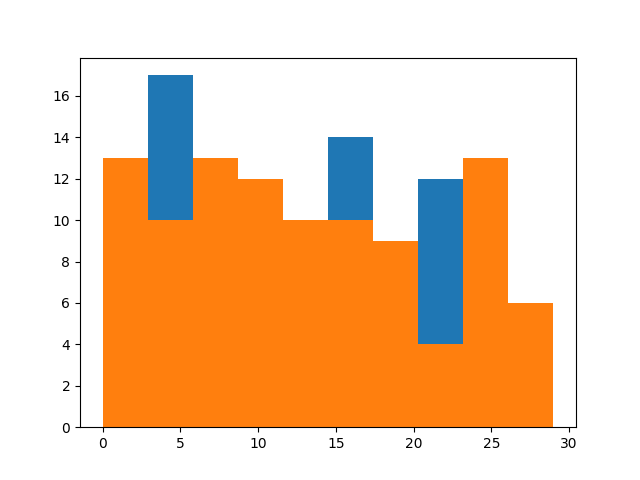

The table this chart was drawn from, first rows:
, a, b
0, 11, 0.2692
1, 26, 0.2692
2, 10, 0.2692
3, 20, 0.2692
4, 3, 0.2692
5, 23, 0.2692
6, 14, 0.2692
7, 8, 0.2692
8, 19, 0.2692
9, 18, 0.2692
10, 24, 0.2692
11, 16, 0.2692
12, 14, 0.2692
13, 25, 0.2692
14, 7, 0.2692
15, 2, 0.2692
16, 6, 0.2692
17, 10, 0.2692
18, 26, 0.2692
19, 5, 0.2692
20, 0, 0.2692
21, 6, 0.2692
22, 15, 0.2692
23, 0, 0.2692
24, 12, 0.2692
25, 10, 0.2692
26, 20, 0.2692
27, 24, 0.2692
28, 20, 0.2692
29, 20, 0.2692
30, 6, 0.2692
31, 7, 0.2692
32, 23, 0.2692
33, 9, 0.2692
34, 17, 0.2692
35, 14, 0.2692
36, 13, 0.2692
37, 29, 0.2692
38, 13, 0.2692
39, 25, 0.2692
40, 26, 0.2692
41, 4, 0.2692
42, 27, 0.2692
43, 26, 0.2692
44, 28, 0.2692
45, 12, 0.2692
46, 14, 0.2692
47, 15, 0.2692
48, 24, 0.2692
49, 2, 0.2692
50, 27, 0.2692
51, 23, 0.2692
52, 2, 0.2692
53, 23, 0.2692
54, 20, 0.2692
55, 6, 0.2692
56, 2, 0.2692
57, 2, 0.2692
58, 5, 0.2692
59, 10, 0.2692
... 40 more rows
